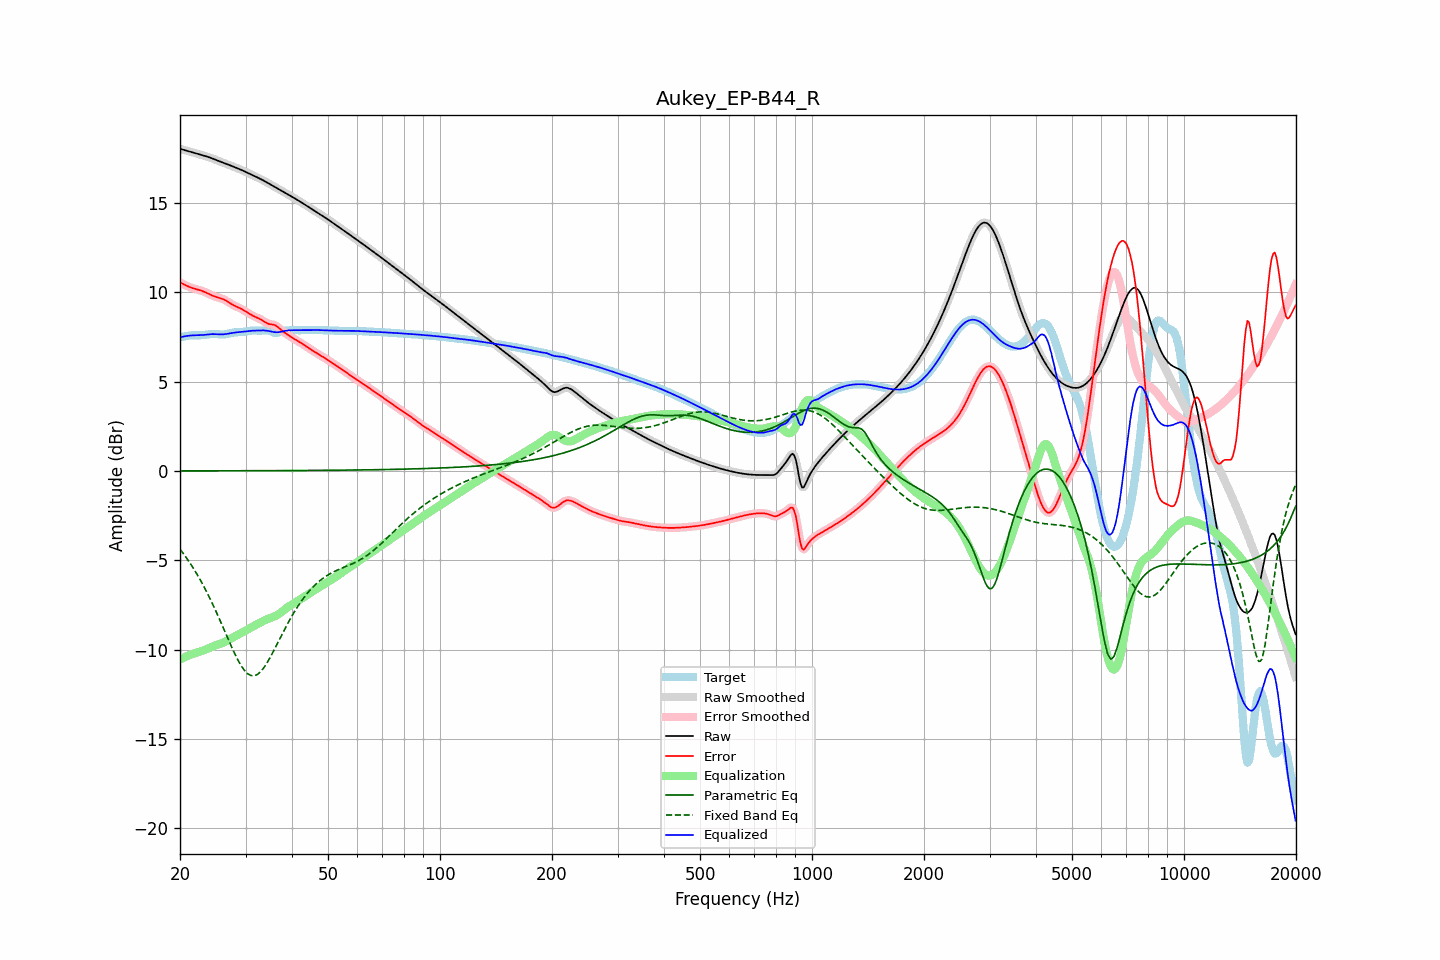

The file beside this chart, header and first rows:
frequency, raw, error, smoothed, error_smoothed, equalization, parametric_eq, fixed_band_eq, equalized_raw, equalized_smoothed, target
20.00, 18.04, 10.55, 18.04, 10.55, -10.55, 0.01, -4.38, 7.49, 7.49, 7.49
20.20, 18.01, 10.51, 18.01, 10.51, -10.51, 0.01, -4.50, 7.51, 7.51, 7.50
20.40, 17.99, 10.46, 17.99, 10.46, -10.46, 0.01, -4.61, 7.52, 7.52, 7.52
20.61, 17.96, 10.42, 17.96, 10.42, -10.42, 0.01, -4.74, 7.54, 7.54, 7.54
20.81, 17.93, 10.38, 17.93, 10.38, -10.38, 0.01, -4.86, 7.56, 7.56, 7.56
21.02, 17.91, 10.34, 17.91, 10.34, -10.34, 0.01, -4.99, 7.57, 7.57, 7.57
21.23, 17.88, 10.30, 17.88, 10.30, -10.30, 0.01, -5.12, 7.58, 7.58, 7.59
21.44, 17.86, 10.26, 17.86, 10.26, -10.27, 0.01, -5.26, 7.59, 7.59, 7.60
21.66, 17.83, 10.24, 17.83, 10.23, -10.24, 0.01, -5.40, 7.59, 7.60, 7.60
21.87, 17.81, 10.21, 17.81, 10.21, -10.21, 0.01, -5.54, 7.60, 7.60, 7.60
22.09, 17.78, 10.18, 17.78, 10.18, -10.18, 0.01, -5.69, 7.60, 7.60, 7.60
22.31, 17.76, 10.16, 17.76, 10.16, -10.16, 0.01, -5.84, 7.60, 7.60, 7.60
22.54, 17.73, 10.13, 17.73, 10.13, -10.13, 0.01, -6.00, 7.60, 7.60, 7.60
22.76, 17.70, 10.10, 17.71, 10.10, -10.10, 0.01, -6.16, 7.61, 7.61, 7.60
22.99, 17.68, 10.07, 17.68, 10.07, -10.07, 0.01, -6.32, 7.61, 7.61, 7.61
23.22, 17.65, 10.04, 17.65, 10.04, -10.03, 0.01, -6.49, 7.62, 7.62, 7.62
23.45, 17.63, 10.00, 17.63, 10.00, -9.99, 0.01, -6.66, 7.63, 7.63, 7.63
23.69, 17.60, 9.96, 17.60, 9.95, -9.95, 0.01, -6.84, 7.65, 7.65, 7.64
23.92, 17.57, 9.91, 17.57, 9.91, -9.91, 0.01, -7.02, 7.66, 7.66, 7.66
24.16, 17.53, 9.87, 17.53, 9.87, -9.87, 0.01, -7.20, 7.66, 7.66, 7.67
24.40, 17.50, 9.83, 17.50, 9.83, -9.83, 0.01, -7.39, 7.67, 7.67, 7.67
24.65, 17.46, 9.79, 17.46, 9.79, -9.80, 0.01, -7.58, 7.67, 7.67, 7.67
24.89, 17.43, 9.76, 17.43, 9.76, -9.77, 0.01, -7.78, 7.66, 7.66, 7.67
25.14, 17.39, 9.73, 17.39, 9.73, -9.74, 0.01, -7.98, 7.66, 7.66, 7.66
25.39, 17.36, 9.70, 17.36, 9.70, -9.71, 0.01, -8.18, 7.65, 7.65, 7.65
25.65, 17.32, 9.68, 17.32, 9.68, -9.68, 0.01, -8.38, 7.65, 7.65, 7.64
25.91, 17.29, 9.65, 17.29, 9.65, -9.64, 0.01, -8.59, 7.65, 7.65, 7.64
26.16, 17.26, 9.61, 17.26, 9.61, -9.60, 0.01, -8.79, 7.65, 7.65, 7.64
26.43, 17.22, 9.57, 17.22, 9.57, -9.56, 0.01, -9.00, 7.66, 7.66, 7.65
26.69, 17.19, 9.52, 17.19, 9.52, -9.51, 0.01, -9.21, 7.68, 7.68, 7.67
26.96, 17.15, 9.47, 17.15, 9.47, -9.46, 0.01, -9.42, 7.69, 7.69, 7.69
27.23, 17.12, 9.41, 17.12, 9.41, -9.41, 0.01, -9.62, 7.71, 7.71, 7.71
27.50, 17.08, 9.35, 17.08, 9.35, -9.36, 0.01, -9.83, 7.72, 7.72, 7.73
27.77, 17.05, 9.30, 17.05, 9.30, -9.31, 0.01, -10.02, 7.74, 7.74, 7.75
28.05, 17.01, 9.25, 17.01, 9.25, -9.26, 0.01, -10.22, 7.75, 7.75, 7.76
28.33, 16.97, 9.21, 16.98, 9.21, -9.21, 0.01, -10.40, 7.76, 7.76, 7.77
28.62, 16.94, 9.17, 16.94, 9.17, -9.17, 0.01, -10.58, 7.77, 7.77, 7.77
28.90, 16.90, 9.13, 16.90, 9.13, -9.12, 0.01, -10.74, 7.78, 7.78, 7.77
29.19, 16.86, 9.08, 16.86, 9.08, -9.08, 0.01, -10.89, 7.79, 7.79, 7.78
29.48, 16.82, 9.04, 16.82, 9.03, -9.03, 0.01, -11.02, 7.80, 7.80, 7.79
29.78, 16.78, 8.98, 16.78, 8.98, -8.97, 0.01, -11.15, 7.81, 7.81, 7.80
30.08, 16.74, 8.92, 16.74, 8.92, -8.92, 0.01, -11.25, 7.82, 7.82, 7.81
30.38, 16.70, 8.86, 16.70, 8.87, -8.87, 0.01, -11.34, 7.83, 7.83, 7.83
30.68, 16.65, 8.81, 16.65, 8.81, -8.81, 0.01, -11.40, 7.84, 7.84, 7.84
30.99, 16.61, 8.76, 16.61, 8.76, -8.76, 0.01, -11.44, 7.85, 7.85, 7.86
31.30, 16.57, 8.71, 16.57, 8.71, -8.71, 0.02, -11.46, 7.85, 7.85, 7.86
31.61, 16.53, 8.66, 16.53, 8.66, -8.67, 0.02, -11.46, 7.86, 7.86, 7.87
31.93, 16.48, 8.62, 16.48, 8.62, -8.62, 0.02, -11.43, 7.86, 7.86, 7.86
32.24, 16.44, 8.58, 16.44, 8.58, -8.58, 0.02, -11.40, 7.86, 7.86, 7.86
32.57, 16.40, 8.54, 16.40, 8.54, -8.53, 0.02, -11.33, 7.87, 7.87, 7.86
32.89, 16.35, 8.50, 16.35, 8.50, -8.48, 0.02, -11.25, 7.87, 7.87, 7.85
33.22, 16.31, 8.45, 16.31, 8.45, -8.43, 0.02, -11.14, 7.87, 7.87, 7.86
33.55, 16.26, 8.39, 16.26, 8.39, -8.39, 0.02, -11.03, 7.87, 7.87, 7.87
33.89, 16.21, 8.33, 16.21, 8.33, -8.34, 0.02, -10.90, 7.87, 7.87, 7.88
34.23, 16.16, 8.28, 16.16, 8.28, -8.31, 0.02, -10.76, 7.85, 7.85, 7.88
34.57, 16.11, 8.24, 16.11, 8.24, -8.27, 0.02, -10.61, 7.84, 7.84, 7.87
34.92, 16.06, 8.22, 16.06, 8.22, -8.24, 0.02, -10.45, 7.82, 7.82, 7.84
35.27, 16.01, 8.20, 16.01, 8.21, -8.21, 0.02, -10.28, 7.80, 7.80, 7.80
35.62, 15.96, 8.19, 15.96, 8.19, -8.17, 0.02, -10.11, 7.78, 7.78, 7.76
35.97, 15.91, 8.17, 15.91, 8.17, -8.13, 0.02, -9.94, 7.77, 7.77, 7.73
... 635 more rows
